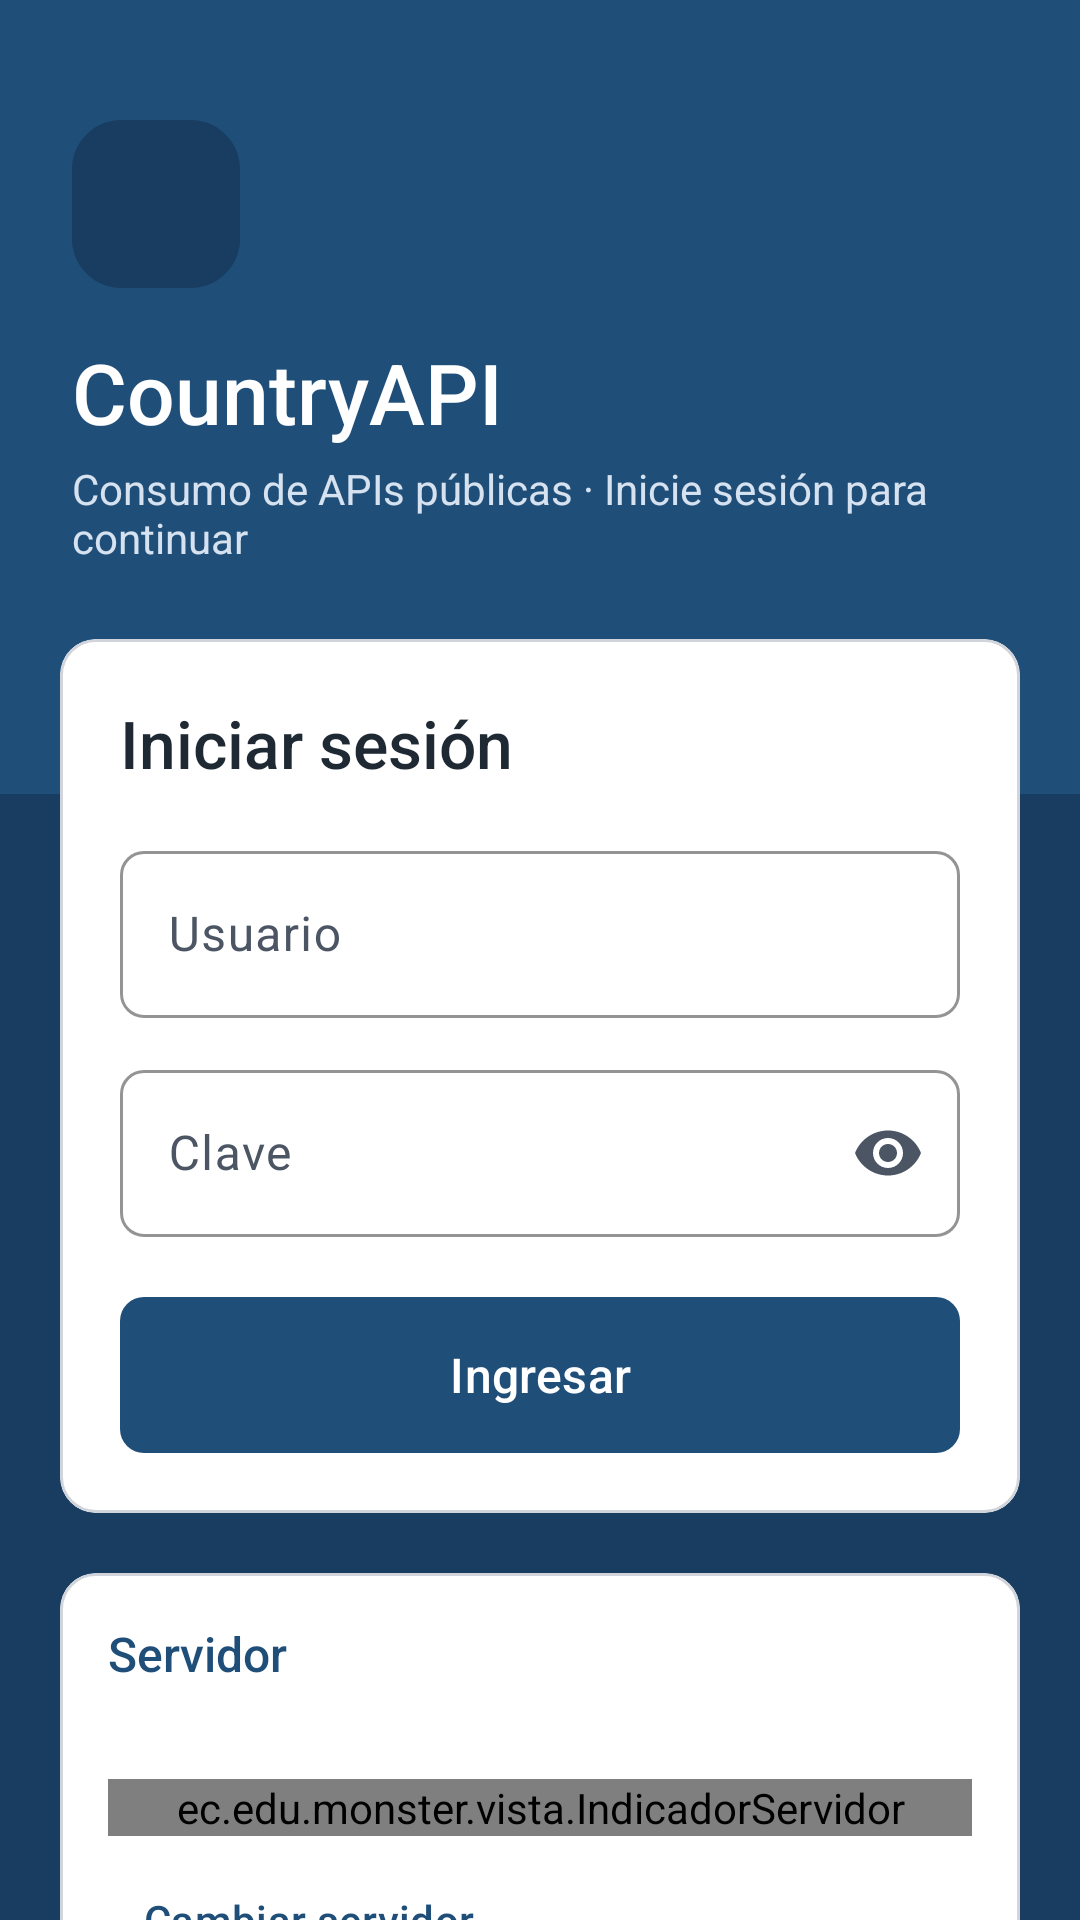

The Android layout XML behind this screen, and the referenced resources:
<!-- AndroidManifest.xml: application theme Tema.CountryApi -->
<!-- res/layout/fragment_login.xml -->
<?xml version="1.0" encoding="utf-8"?>
<androidx.core.widget.NestedScrollView xmlns:android="http://schemas.android.com/apk/res/android"
    xmlns:app="http://schemas.android.com/apk/res-auto"
    android:layout_width="match_parent"
    android:layout_height="match_parent"
    android:fillViewport="true">

    <LinearLayout
        android:layout_width="match_parent"
        android:layout_height="wrap_content"
        android:orientation="vertical">

        
        <LinearLayout
            android:layout_width="match_parent"
            android:layout_height="wrap_content"
            android:background="@color/azul"
            android:orientation="vertical"
            android:paddingStart="24dp"
            android:paddingTop="40dp"
            android:paddingEnd="24dp"
            android:paddingBottom="76dp">

            <ImageView
                android:layout_width="56dp"
                android:layout_height="56dp"
                android:layout_marginBottom="16dp"
                android:background="@drawable/logo_fondo"
                android:importantForAccessibility="no"
                android:padding="12dp"
                android:src="@drawable/ic_globo"
                app:tint="@color/blanco" />

            <TextView
                android:layout_width="wrap_content"
                android:layout_height="wrap_content"
                android:fontFamily="sans-serif-medium"
                android:text="@string/app_name"
                android:textColor="@color/blanco"
                android:textSize="28sp" />

            <TextView
                android:layout_width="wrap_content"
                android:layout_height="wrap_content"
                android:layout_marginTop="4dp"
                android:text="@string/login_subtitulo"
                android:textColor="@color/texto_sobre_azul"
                android:textSize="14sp" />
        </LinearLayout>

        
        <com.google.android.material.card.MaterialCardView
            style="@style/Tarjeta"
            android:layout_width="match_parent"
            android:layout_height="wrap_content"
            android:layout_marginStart="20dp"
            android:layout_marginTop="-52dp"
            android:layout_marginEnd="20dp">

            <LinearLayout
                android:layout_width="match_parent"
                android:layout_height="wrap_content"
                android:orientation="vertical"
                android:padding="20dp">

                <TextView
                    style="@style/Titulo"
                    android:text="@string/login_titulo" />

                <com.google.android.material.textfield.TextInputLayout
                    android:layout_width="match_parent"
                    android:layout_height="wrap_content"
                    android:layout_marginTop="16dp"
                    android:hint="@string/usuario"
                    app:startIconDrawable="@drawable/ic_usuario">

                    <com.google.android.material.textfield.TextInputEditText
                        android:id="@+id/campoUsuario"
                        android:layout_width="match_parent"
                        android:layout_height="wrap_content"
                        android:autofillHints="username"
                        android:imeOptions="actionNext"
                        android:inputType="text"
                        android:maxLines="1" />
                </com.google.android.material.textfield.TextInputLayout>

                <com.google.android.material.textfield.TextInputLayout
                    android:layout_width="match_parent"
                    android:layout_height="wrap_content"
                    android:layout_marginTop="12dp"
                    android:hint="@string/clave"
                    app:endIconMode="password_toggle"
                    app:startIconDrawable="@drawable/ic_clave">

                    <com.google.android.material.textfield.TextInputEditText
                        android:id="@+id/campoClave"
                        android:layout_width="match_parent"
                        android:layout_height="wrap_content"
                        android:autofillHints="password"
                        android:imeOptions="actionDone"
                        android:inputType="textPassword"
                        android:maxLines="1" />
                </com.google.android.material.textfield.TextInputLayout>

                <include layout="@layout/aviso" />

                <com.google.android.material.button.MaterialButton
                    android:id="@+id/botonIngresar"
                    style="@style/BotonPrimario"
                    android:layout_width="match_parent"
                    android:layout_marginTop="20dp"
                    android:text="@string/ingresar" />
            </LinearLayout>
        </com.google.android.material.card.MaterialCardView>

        
        <com.google.android.material.card.MaterialCardView
            style="@style/Tarjeta"
            android:layout_width="match_parent"
            android:layout_height="wrap_content"
            android:layout_margin="20dp">

            <LinearLayout
                android:layout_width="match_parent"
                android:layout_height="wrap_content"
                android:orientation="vertical"
                android:padding="16dp">

                <TextView
                    style="@style/Subtitulo"
                    android:drawablePadding="8dp"
                    android:gravity="center_vertical"
                    android:text="@string/servidor"
                    app:drawableStartCompat="@drawable/ic_servidor"
                    app:drawableTint="@color/azul" />

                <TextView
                    android:id="@+id/textoServidor"
                    style="@style/TextoSuave"
                    android:layout_width="match_parent"
                    android:layout_marginTop="6dp"
                    android:textIsSelectable="true" />

                <ec.edu.monster.vista.IndicadorServidor
                    android:id="@+id/indicadorLogin"
                    android:layout_width="match_parent"
                    android:layout_height="wrap_content"
                    android:layout_marginTop="6dp" />

                <com.google.android.material.button.MaterialButton
                    android:id="@+id/botonServidor"
                    style="@style/Widget.Material3.Button.TextButton"
                    android:layout_width="wrap_content"
                    android:layout_height="wrap_content"
                    android:layout_marginTop="4dp"
                    android:minHeight="48dp"
                    android:text="@string/cambiar_servidor"
                    android:textColor="@color/azul" />
            </LinearLayout>
        </com.google.android.material.card.MaterialCardView>
    </LinearLayout>
</androidx.core.widget.NestedScrollView>
<!-- res/layout/aviso.xml (included above) -->
<?xml version="1.0" encoding="utf-8"?>
<TextView xmlns:android="http://schemas.android.com/apk/res/android"
    android:id="@+id/aviso"
    style="@style/Aviso"
    android:layout_marginTop="12dp" />
<!-- resources referenced by this layout -->
<resources>
  <color name="azul">#1F4E79</color>
  <color name="blanco">#FFFFFF</color>
  <color name="texto_sobre_azul">#D6E2EF</color>
  <!-- drawable logo_fondo (drawable) -->
  <?xml version="1.0" encoding="utf-8"?>
  <shape xmlns:android="http://schemas.android.com/apk/res/android" android:shape="rectangle">
      <solid android:color="@color/azul_oscuro" />
      <stroke android:width="1dp" android:color="@color/azul_oscuro" />
      <corners android:radius="16dp" />
  </shape>
  <string name="app_name">CountryAPI</string>
  <string name="cambiar_servidor">Cambiar servidor</string>
  <string name="clave">Clave</string>
  <string name="ingresar">Ingresar</string>
  <string name="login_subtitulo">Consumo de APIs públicas · Inicie sesión para continuar</string>
  <string name="login_titulo">Iniciar sesión</string>
  <string name="servidor">Servidor</string>
  <string name="usuario">Usuario</string>
  <style name="Aviso">
          <item name="android:layout_width">match_parent</item>
          <item name="android:layout_height">wrap_content</item>
          <item name="android:padding">12dp</item>
          <item name="android:textSize">14sp</item>
          <item name="android:fontFamily">sans-serif-medium</item>
          <item name="android:visibility">gone</item>
          <item name="android:accessibilityLiveRegion">polite</item>
      </style>
  <style name="BotonPrimario" parent="Widget.Material3.Button">
          <item name="android:layout_height">52dp</item>
          <item name="backgroundTint">@color/azul</item>
          <item name="android:textColor">@color/blanco</item>
          <item name="android:textSize">16sp</item>
          <item name="android:insetTop">0dp</item>
          <item name="android:insetBottom">0dp</item>
          <item name="cornerRadius">8dp</item>
      </style>
  <style name="Subtitulo">
          <item name="android:layout_width">wrap_content</item>
          <item name="android:layout_height">wrap_content</item>
          <item name="android:textSize">16sp</item>
          <item name="android:textColor">@color/azul</item>
          <item name="android:fontFamily">sans-serif-medium</item>
      </style>
  <style name="Tarjeta" parent="Widget.Material3.CardView.Outlined">
          <item name="cardBackgroundColor">@color/blanco</item>
          <item name="strokeColor">@color/borde</item>
          <item name="strokeWidth">1dp</item>
          <item name="cardCornerRadius">12dp</item>
          <item name="cardElevation">0dp</item>
      </style>
  <style name="TextoSuave">
          <item name="android:layout_width">wrap_content</item>
          <item name="android:layout_height">wrap_content</item>
          <item name="android:textSize">14sp</item>
          <item name="android:textColor">@color/texto_suave</item>
      </style>
  <style name="Titulo">
          <item name="android:layout_width">wrap_content</item>
          <item name="android:layout_height">wrap_content</item>
          <item name="android:textSize">22sp</item>
          <item name="android:textColor">@color/texto</item>
          <item name="android:fontFamily">sans-serif-medium</item>
      </style>
  <color name="azul_oscuro">#183D60</color>
  <color name="borde">#D1D5DB</color>
  <color name="texto_suave">#4B5563</color>
  <color name="texto">#1F2933</color>
  <color name="azul_claro">#E8EFF7</color>
  <color name="rojo">#B91C1C</color>
  <color name="fondo">#F3F4F6</color>
  <style name="Tema.CountryApi.Dialogo" parent="ThemeOverlay.Material3.MaterialAlertDialog">
          <item name="colorPrimary">@color/azul</item>
          <item name="colorSurfaceContainerHigh">@color/blanco</item>
          <item name="textInputStyle">@style/Campo</item>
      </style>
</resources>
